Run: headless pygame with SDL's dummy video driver; simulated clock (each Clock.tick advances the game by its frame time, no real sleeping); random seed 0; keys injected as events and as key.get_pressed() state; no mouse input.
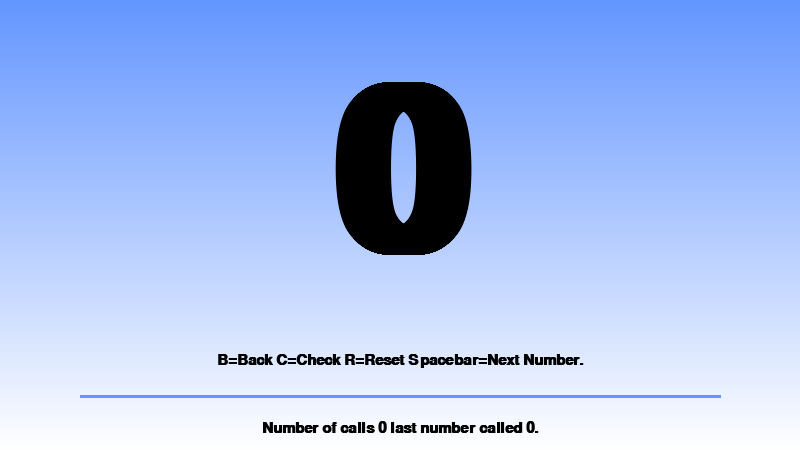
Frame 1 of 4 · flips 1–60 · no input
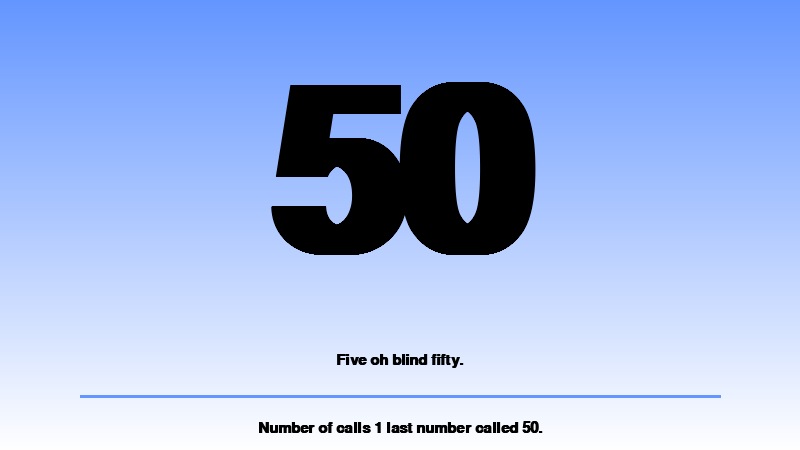
Frame 2 of 4 · flips 61–180 · tapped SPACE, RETURN · held RIGHT (→), D
Frame 3 of 4 · flips 181–300 · held DOWN (↓), S · screen unchanged from frame 2, image omitted
Frame 4 of 4 · flips 301–420 · held LEFT (←), A, UP (↑), W · screen unchanged from frame 3, image omitted

The pygame program that drew these frames:

#!/usr/bin/python

# This is a port of a bingo program I wrote many years ago using C#
# it has been used in many bars in the Benidorm area, and now I am
# attempting to port it over to python for linux use
#
# Ken Williams GW3TMH ken@kensmail.uk

# Import a library of functions called 'pygame'
import pygame
from pygame.locals import *
import random

# Initialize the game engine
pygame.init()
 
# Define some colors
BLACK = (0, 0, 0)
WHITE = (255, 255, 255)
BLUE = (100, 150, 255)
RED = (255, 0, 0)

# Default screen size
display_width = 800
display_height = 450

# Used to define which screen is displayed
mode = 0
# Counter that increments with each call
calls = 0

# Place for randomly generated numbers
number = [0, 1, 2, 3, 4, 5, 6, 7, 8, 9,
10, 11, 12, 13, 14, 15, 16, 17, 18, 19,
20, 21, 22, 23, 24, 25, 26, 27, 28, 29,
30, 31, 32, 33, 34, 35, 36, 37, 38, 39,
40, 41, 42, 43, 44, 45, 46, 47, 48, 49,
50, 51, 52, 53, 54, 55, 56, 57, 58, 59,
60, 61, 62, 63, 64, 65, 66, 67, 68, 69,
70, 71, 72, 73, 74, 75, 76, 77, 78, 79,
80, 81, 82, 83, 84, 85, 86, 87, 88, 89,
90]

# Used by calls checker screen
checks = [0, 1, 2, 3, 4, 5, 6, 7, 8, 9,
10, 11, 12, 13, 14, 15, 16, 17, 18, 19,
20, 21, 22, 23, 24, 25, 26, 27, 28, 29,
30, 31, 32, 33, 34, 35, 36, 37, 38, 39,
40, 41, 42, 43, 44, 45, 46, 47, 48, 49,
50, 51, 52, 53, 54, 55, 56, 57, 58, 59,
60, 61, 62, 63, 64, 65, 66, 67, 68, 69,
70, 71, 72, 73, 74, 75, 76, 77, 78, 79,
80, 81, 82, 83, 84, 85, 86, 87, 88, 89,
90]

# Ditty displayed under number
ditty = ['B=Back C=Check R=Reset Spacebar=Next Number.',
'Kellys eye its number one.',
'One little duck its number two.',
'One little flea its number three.',
'On the floor its number four.',
'Man alive its number five.',
'Tom Mix its number six.',
'On its own lucky seven.',
'Sexy Kate its number eight.',
'Doctors orders number nine.',
'Downing street number ten.',
'Those legs eleven.',
'One and two one dozen.',
'Unlucky for some thirteen.',
'Valentines day fourteen.',
'Stroppy teen its fifteen.',
'Sweet sixteen.',
'Dancing Queen its seventeen.',
'Coming of age eighteen.',
'Goodbye teens its nineteen.',
'Getting plenty its number twenty.',
'Key of the door twenty one.',
'Two little ducks its twenty two.',
'A duck and a flea its twenty three.',
'Want some more its twenty four.',
'Duck and dive its twenty five.',
'Pick and mix its twenty six.',
'Gateway to heaven its twenty seven.',
'A duck and its mate its twenty eight.',
'In your prime its twenty nine.',
'Dirty Gertie its number thirty.',
'Get up and run its thirty one.',
'Buckle my shoe its thirty two.',
'All the threes dirty knees.',
'Ask for more its thirty four.',
'Jump and jive its thirty five.',
'Three and six three dozen.',
'A flea in heaven its thirty seven.',
'Christmas cake its thirty eight.',
'Those thirty nine steps.',
'Four oh blind forty.',
'Time for fun its forty one.',
'Winnie the pooh its forty two.',
'Down on your knee its forty three.',
'All the fours droopy drawers.',
'Half way there forty five.',
'Up to tricks its forty six.',
'Four and seven its forty seven.',
'Four and eight four dozen.',
'Rise and shine its forty nine.',
'Five oh blind fifty.',
'Tweak of the thumb its fifty one.',
'Chicken vindaloo its fifty two.',
'Stuck in a tree its fifty three.',
'Five and four clean the floor.',
'All the fives snakes alive.',
'Five and six fifty six.',
'Five and seven Heinz varieties.',
'Make them wait its fifty eight.',
'Five and nine the Brighton line.',
'Six oh blind sixty.',
'Bakers bun its sixty one.',
'Tickety boo its sixty two.',
'Tickle me its sixty three.',
'Red and raw its sixty four.',
'Six and five pension day.',
'All the sixies clickety click.',
'Made in heaven its sixty seven.',
'Saving Grace its sixty eight.',
'Any way up its sixty nine.',
'Seven Oh blind seventy.',
'Bang on the drum its seventy one.',
'A crutch and a duck seventy two.',
'A crutch and a flea its seventy three.',
'Seven and four the candy store.',
'On the skive its seventy five.',
'Seven and six was she worth it.',
'Seventy seven sunset strip.',
'Heavens gate its seventy eight.',
'One more time its seventy nine.',
'There you go matey its number eighty.',
'Stop and run its eighty one.',
'Straight on through its eighty two.',
'Time for tea its eighty three.',
'Eight and four seven dozen.',
'Staying alive its eighty five.',
'Between the sticks its eighty six.',
'Torquay in Devon its eighty seven.',
'Two fat ladies eighty eight.',
'Almost there its eighty nine.',
'Top of the shop nine oh ninety.']


def fill_gradient(surface, color, gradient, rect=None, vertical=True, forward=True):
    """fill a surface with a gradient pattern
    Parameters:
    color -> starting color
    gradient -> final color
    rect -> area to fill; default is surface's rect
    vertical -> True=vertical; False=horizontal
    forward -> True=forward; False=reverse
    
    Pygame recipe: http://www.pygame.org/wiki/GradientCode
    """
    if rect is None: rect = surface.get_rect()
    x1,x2 = rect.left, rect.right
    y1,y2 = rect.top, rect.bottom
    if vertical: h = y2-y1
    else:        h = x2-x1
    if forward: a, b = color, gradient
    else:       b, a = color, gradient
    rate = (
        float(b[0]-a[0])/h,
        float(b[1]-a[1])/h,
        float(b[2]-a[2])/h
    )
    fn_line = pygame.draw.line
    if vertical:
        for line in range(y1,y2):
            color = (
                min(max(a[0]+(rate[0]*(line-y1)),0),255),
                min(max(a[1]+(rate[1]*(line-y1)),0),255),
                min(max(a[2]+(rate[2]*(line-y1)),0),255)
            )
            fn_line(surface, color, (x1,line), (x2,line))
    else:
        for col in range(x1,x2):
            color = (
                min(max(a[0]+(rate[0]*(col-x1)),0),255),
                min(max(a[1]+(rate[1]*(col-x1)),0),255),
                min(max(a[2]+(rate[2]*(col-x1)),0),255)
            )
            fn_line(surface, color, (col,y1), (col,y2))


# Reset game definition is here
def reset_game():

    global calls
    global number

    # set arrays to zero's
    for i in range (0,91):
        checks[i] = 0
        number[i] = 0

    calls = 0

    while True:
        x = random.randint(1,90)
        for i in range (1,91):
            if (number[i] == x):
                break
            if (number[i] == 0):
                number[i] = x
                if (i == 90):
                    return
                break

# Set the height and width of the screen
surface = pygame.display.set_mode((display_width, display_height), pygame.RESIZABLE)
 
pygame.display.set_caption("Ken's Bingo")
 
# Loop until the user clicks the close button.
done = False
clock = pygame.time.Clock()

# Reset game
reset_game()

# Loop as long as done == False
while not done:
 
    for event in pygame.event.get():  # User did something
        if event.type == pygame.QUIT:  # If user clicked close
            done = True  # Flag that we are done so we exit this loop
 
        if event.type == VIDEORESIZE:
            # The main code that resizes the window:
            # (recreate the window with the new size)
            pygame.display.set_mode(event.dict['size'], pygame.RESIZABLE)
            pygame.display.flip()

        if event.type == KEYDOWN and event.key == pygame.K_SPACE:
            # Get next number
            mode = 0
            if (calls < 90):
                calls = calls + 1
                checks[number[calls]] = number[calls]
        elif event.type == KEYDOWN and event.key == pygame.K_b:
            # Get previous number
            if (mode == 0):
                if (calls > 0):
                    calls = calls - 1
        elif event.type == KEYDOWN and event.key == pygame.K_c:
            # Display check screen
            if (mode == 0):
                mode = 1
            elif (mode == 1):
                mode = 0
        elif event.type == KEYDOWN and event.key == pygame.K_n:
            # Reset game abort
            if (mode == 2):
                mode = 0        
        elif event.type == KEYDOWN and event.key == pygame.K_r:
            # Reset game ?
            mode = 2
        elif event.type == KEYDOWN and event.key == pygame.K_y:
            # Reset game confirm
            if (mode == 2):
                mode = 0
                reset_game()
                        
    # All drawing code happens after the for loop and but
    # inside the main while not done loop.
   
    # Get the surface of the current active display
    surface = pygame.display.get_surface()
     
    # Create an array of surface.width and surface.height
    display_width, display_height = size = surface.get_width(), surface.get_height() 
    
    # Clear the screen and set the screen background
    fill_gradient(surface, BLUE, WHITE, rect=None, vertical=True, forward=True)
    
    if (mode == 0):
        # Display called number very big
        # Select the font to use, size, bold, italics
        font = pygame.font.SysFont('Arial', int(display_height/10 * 7.5), True, False)
        # Get the text
        text = "%d" % (number[calls])
        # Get the rectangle size
        TextSurface = font.render(text, True, BLACK)
        TextRect = TextSurface.get_rect()
        # Display result
        TextRect.center = ((display_width/2), (display_height/10 * 4))
        # Put the image of the text on the screen
        surface.blit(TextSurface, TextRect)
        
    if (mode == 1):
        # Check screen
        # Select the font to use, size, bold, italics
        font = pygame.font.SysFont('Arial', int(display_height/12), True, False)
        # Get the text
        i = 0
        for r in range(1, 10):
            for c in range(1, 11):
                i = i + 1
                # Default
                text = "-"
                if (checks[i] != 0):
                    text = "%d" % (checks[i])
                # Get the rectangle size
                TextSurface = font.render(text, True, BLACK)
                TextRect = TextSurface.get_rect()
                # Display result
                TextRect.center = ((display_width/12 * c) + display_width/22, (display_height/50 * 6) + (r * display_height/14) - display_height/14)
                # Put the image of the text on the screen
                surface.blit(TextSurface, TextRect)
                
    if (mode == 2):
        # Ask if you are sure you want to do a reset            
        # Select the font to use, size, bold, italics
        font = pygame.font.SysFont('Arial', int(display_height/8), True, False)
        # Get the text
        text = "Reset game? y or n"
        # Get the rectangle size
        TextSurface = font.render(text, True, RED)
        TextRect = TextSurface.get_rect()
        # Display result
        TextRect.center = ((display_width/2), (display_height/3))
        # Put the image of the text on the screen
        surface.blit(TextSurface, TextRect)
        
    # Display number ditty
    # Select the font to use, size, bold, italics
    font = pygame.font.SysFont('Arial', int(display_height/20), True, False)
    # Get the text
    text = ditty[number[calls]]
    # Get the rectangle size
    TextSurface = font.render(text, True, BLACK)
    TextRect = TextSurface.get_rect()
    # Display result
    TextRect.center = ((display_width/2), (display_height/10 * 8))
    # Put the image of the text on the screen
    surface.blit(TextSurface, TextRect)
    
    # Draw a line
    pygame.draw.line(surface, BLUE, (display_width/10, int(display_height/10 * 8.8)), ((display_width - display_width/10), int(display_height/10 * 8.8)), int(display_height/150))
    
    # Display number of calls
    # Select the font to use, size, bold, italics
    font = pygame.font.SysFont('Arial', int(display_height/20), True, False)
    # Get the text
    text = "Number of calls %d last number called %d." % (calls, number[calls])
    # Get the rectangle size
    TextSurface = font.render(text, True, BLACK)
    TextRect = TextSurface.get_rect()
    # Display result
    TextRect.center = ((display_width/2), (display_height/10 * 9.5))
    # Put the image of the text on the screen
    surface.blit(TextSurface, TextRect)
 
    # Go ahead and update the screen with what we've drawn.
    # This MUST happen after all the other drawing commands.
    pygame.display.flip()
 
    # This limits the while loop to a max of 60 times per second.
    # Leave this out and we will use all CPU we can.
    clock.tick(60)
 
# Be IDLE friendly
pygame.quit()
